Run: headless pygame with SDL's dummy video driver; simulated clock (each Clock.tick advances the game by its frame time, no real sleeping); random seed 0; keys injected as events and as key.get_pressed() state; no mouse input.
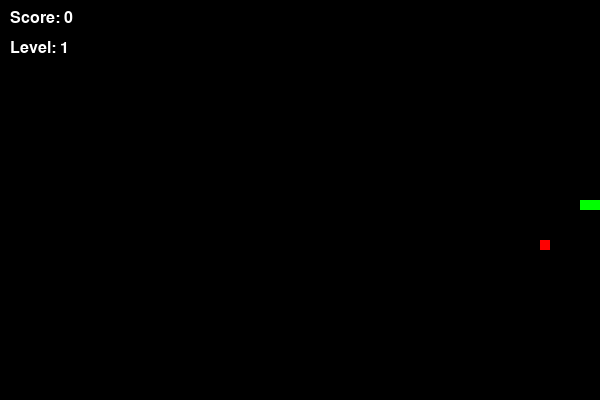
Frame 1 of 1 · flips 1–60 · no input (game ended)

The pygame program that drew these frames:

import pygame
import random

pygame.init()

width, height = 600, 400
screen = pygame.display.set_mode((width, height))
pygame.display.set_caption("Snake Game")

WHITE = (255, 255, 255)
GREEN = (0, 255, 0)
RED = (255, 0, 0)
BLACK = (0, 0, 0)

snake = [(300, 200), (290, 200), (280, 200)]
snake_direction = 'RIGHT'
snake_speed = 10

food_position = (random.randrange(0, width, 10), random.randrange(0, height, 10))

score = 0
level = 1
food_needed_for_next_level = 4

font = pygame.font.SysFont("Arial", 24)

clock = pygame.time.Clock()

def generate_food():
    while True:
        position = (random.randrange(0, width, 10), random.randrange(0, height, 10))
        if position not in snake:
            return position

running = True
while running:
    for event in pygame.event.get():
        if event.type == pygame.QUIT:
            running = False
        elif event.type == pygame.KEYDOWN:
            if event.key == pygame.K_UP and snake_direction != 'DOWN':
                snake_direction = 'UP'
            elif event.key == pygame.K_DOWN and snake_direction != 'UP':
                snake_direction = 'DOWN'
            elif event.key == pygame.K_LEFT and snake_direction != 'RIGHT':
                snake_direction = 'LEFT'
            elif event.key == pygame.K_RIGHT and snake_direction != 'LEFT':
                snake_direction = 'RIGHT'

    head_x, head_y = snake[0]
    if snake_direction == 'RIGHT':
        head_x += 10
    elif snake_direction == 'LEFT':
        head_x -= 10
    elif snake_direction == 'UP':
        head_y -= 10
    elif snake_direction == 'DOWN':
        head_y += 10

    if (head_x >= width or head_x < 0 or head_y >= height or head_y < 0 or (head_x, head_y) in snake):
        running = False

    snake.insert(0, (head_x, head_y))

    if snake[0] == food_position:
        score += 1
        food_position = generate_food()

        if score % food_needed_for_next_level == 0:
            level += 1
            snake_speed += 2
    else:
        snake.pop()

    screen.fill(BLACK)

    for pos in snake:
        pygame.draw.rect(screen, GREEN, pygame.Rect(pos[0], pos[1], 10, 10))

    pygame.draw.rect(screen, RED, pygame.Rect(food_position[0], food_position[1], 10, 10))

    score_text = font.render(f"Score: {score}", True, WHITE)
    level_text = font.render(f"Level: {level}", True, WHITE)
    screen.blit(score_text, (10, 10))
    screen.blit(level_text, (10, 40))

    pygame.display.flip()

    clock.tick(snake_speed)

pygame.quit()
